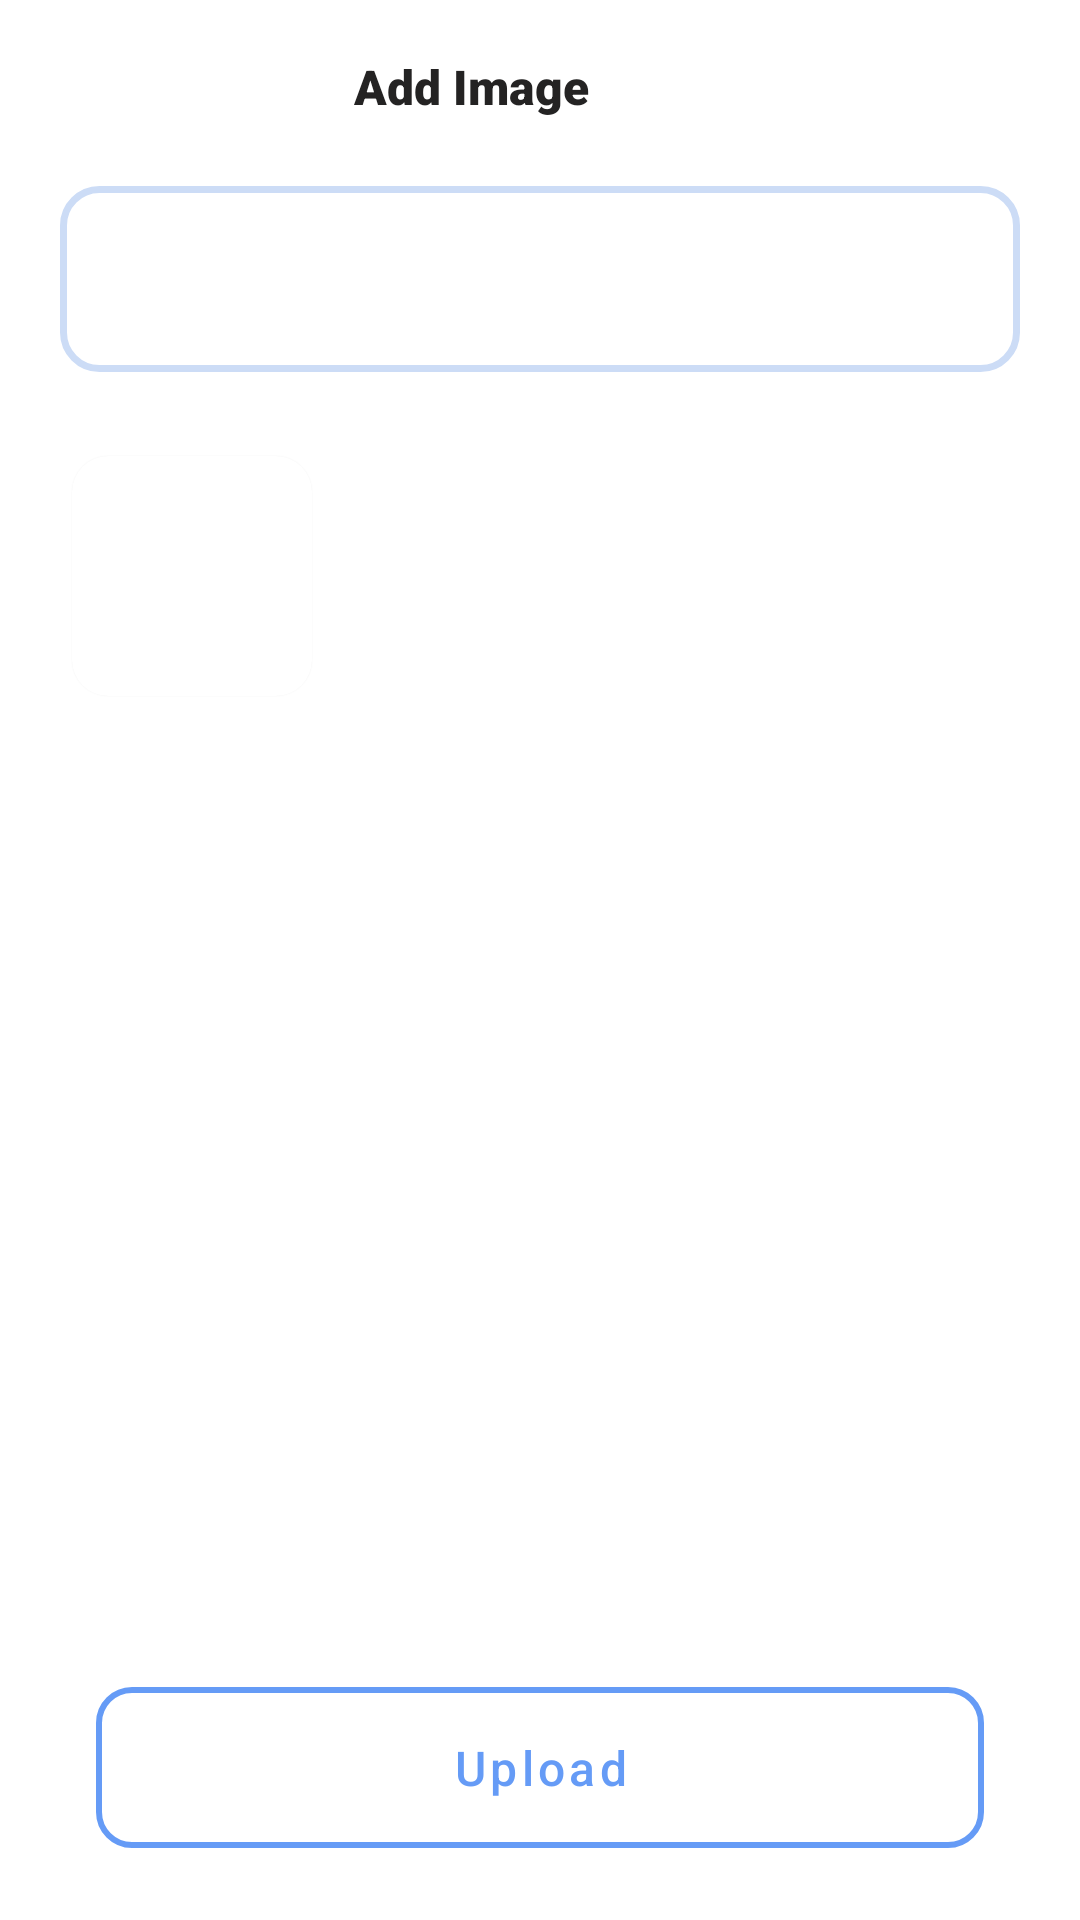

Produce the Android XML layout that renders to this screen, including the resource entries it uses.
<!-- AndroidManifest.xml: application theme AppTheme -->
<!-- res/layout/activity_add_default_image.xml -->
<?xml version="1.0" encoding="utf-8"?>
<androidx.constraintlayout.widget.ConstraintLayout xmlns:android="http://schemas.android.com/apk/res/android"
    xmlns:app="http://schemas.android.com/apk/res-auto"
    xmlns:tools="http://schemas.android.com/tools"
    android:layout_width="match_parent"
    android:layout_height="match_parent"
    tools:context=".activities.AddDefaultImageActivity">

    <ImageView
        android:id="@+id/back_image"
        android:layout_width="wrap_content"
        android:layout_height="wrap_content"
        android:layout_marginStart="18dp"
        android:layout_marginTop="14dp"
        android:padding="8dp"
        android:src="@drawable/back_black"
        app:layout_constraintStart_toStartOf="parent"
        app:layout_constraintTop_toTopOf="parent"
        tools:ignore="ContentDescription" />

    <TextView
        android:layout_width="wrap_content"
        android:layout_height="wrap_content"
        android:layout_marginTop="18dp"
        android:layout_marginEnd="80dp"
        android:fontFamily="sans-serif-black"
        android:text="Add Image"
        android:textColor="#FC212020"
        android:textSize="16sp"
        android:textStyle="bold"
        app:layout_constraintEnd_toEndOf="parent"
        app:layout_constraintStart_toEndOf="@+id/back_image"
        app:layout_constraintTop_toTopOf="parent" />

    <Spinner
        android:id="@+id/item_image_category"
        android:layout_width="match_parent"
        android:layout_height="62dp"
        android:layout_marginStart="20dp"
        android:layout_marginTop="32dp"
        android:layout_marginEnd="20dp"
        android:background="@drawable/round_corner"
        android:gravity="center"
        android:popupBackground="@drawable/round_corner"
        android:popupElevation="4dp"
        android:spinnerMode="dropdown"
        app:layout_constraintEnd_toEndOf="parent"
        app:layout_constraintStart_toStartOf="parent"
        app:layout_constraintTop_toBottomOf="@+id/back_image" />

    <com.google.android.material.card.MaterialCardView
        android:id="@+id/cardAddItemPhoto"
        android:layout_width="80dp"
        android:layout_height="80dp"
        android:layout_marginStart="24dp"
        android:layout_marginTop="28dp"
        android:layout_marginEnd="14dp"
        android:elevation="6dp"
        app:cardCornerRadius="12dp"
        app:layout_constraintStart_toStartOf="parent"
        app:layout_constraintTop_toBottomOf="@+id/item_image_category">

        <ImageView
            android:layout_width="match_parent"
            android:layout_height="match_parent"
            android:scaleType="centerCrop"
            tools:ignore="ContentDescription" />

        <ImageView
            android:id="@+id/image_add_item"
            android:layout_width="60dp"
            android:layout_height="60dp"
            android:layout_gravity="center"
            android:src="@drawable/ic_baseline_add_photo_alternate_24"
            tools:ignore="ContentDescription" />
    </com.google.android.material.card.MaterialCardView>

    <com.google.android.material.card.MaterialCardView
        android:id="@+id/cardShowItemPhoto"
        android:layout_width="match_parent"
        android:layout_height="220dp"
        android:layout_marginStart="28dp"
        android:layout_marginTop="28dp"
        android:layout_marginEnd="28dp"
        android:elevation="6dp"
        android:visibility="gone"
        app:cardCornerRadius="12dp"
        app:layout_constraintEnd_toEndOf="parent"
        app:layout_constraintStart_toStartOf="parent"
        app:layout_constraintTop_toBottomOf="@+id/cardAddItemPhoto">

        <ImageView
            android:id="@+id/image_item"
            android:layout_width="match_parent"
            android:layout_height="match_parent"
            android:scaleType="centerCrop"
            tools:ignore="ContentDescription" />
    </com.google.android.material.card.MaterialCardView>

    <com.google.android.material.button.MaterialButton
        android:id="@+id/btn_upload"
        style="@style/Widget.MaterialComponents.Button.OutlinedButton"
        android:layout_width="match_parent"
        android:layout_height="wrap_content"
        android:layout_marginStart="32dp"
        android:layout_marginEnd="32dp"
        android:layout_marginBottom="18dp"
        android:padding="16dp"
        android:text="Upload"
        android:textAllCaps="false"
        android:textSize="16sp"
        app:cornerRadius="12dp"
        app:layout_constraintBottom_toBottomOf="parent"
        app:layout_constraintEnd_toEndOf="parent"
        app:layout_constraintStart_toStartOf="parent"
        app:strokeColor="@color/colorPrimary"
        app:strokeWidth="2dp" />
</androidx.constraintlayout.widget.ConstraintLayout>
<!-- resources referenced by this layout -->
<resources>
  <color name="colorPrimary">#659BF6</color>
  <!-- drawable round_corner (drawable) -->
  <?xml version="1.0" encoding="utf-8"?>
  <layer-list xmlns:android="http://schemas.android.com/apk/res/android">
  
      <item>
          <shape android:shape="rectangle">
              <corners android:radius="12dp" />
              <gradient
                  android:angle="-90"
                  android:endColor="#FFFFFF"
                  android:startColor="#FFFFFF" />
              <stroke
                  android:width="7px"
                  android:color="#ccdcf6" />
          </shape>
      </item>
  
  </layer-list>
  <style name="AppTheme" parent="Theme.MaterialComponents.Light.NoActionBar">
          
          <item name="colorPrimary">@color/colorPrimary</item>
          <item name="colorPrimaryDark">@color/colorPrimaryDark</item>
          <item name="colorAccent">@color/colorAccent</item>
      </style>
  <color name="colorPrimaryDark">#E65663FF</color>
  <color name="colorAccent">#03DAC5</color>
</resources>
